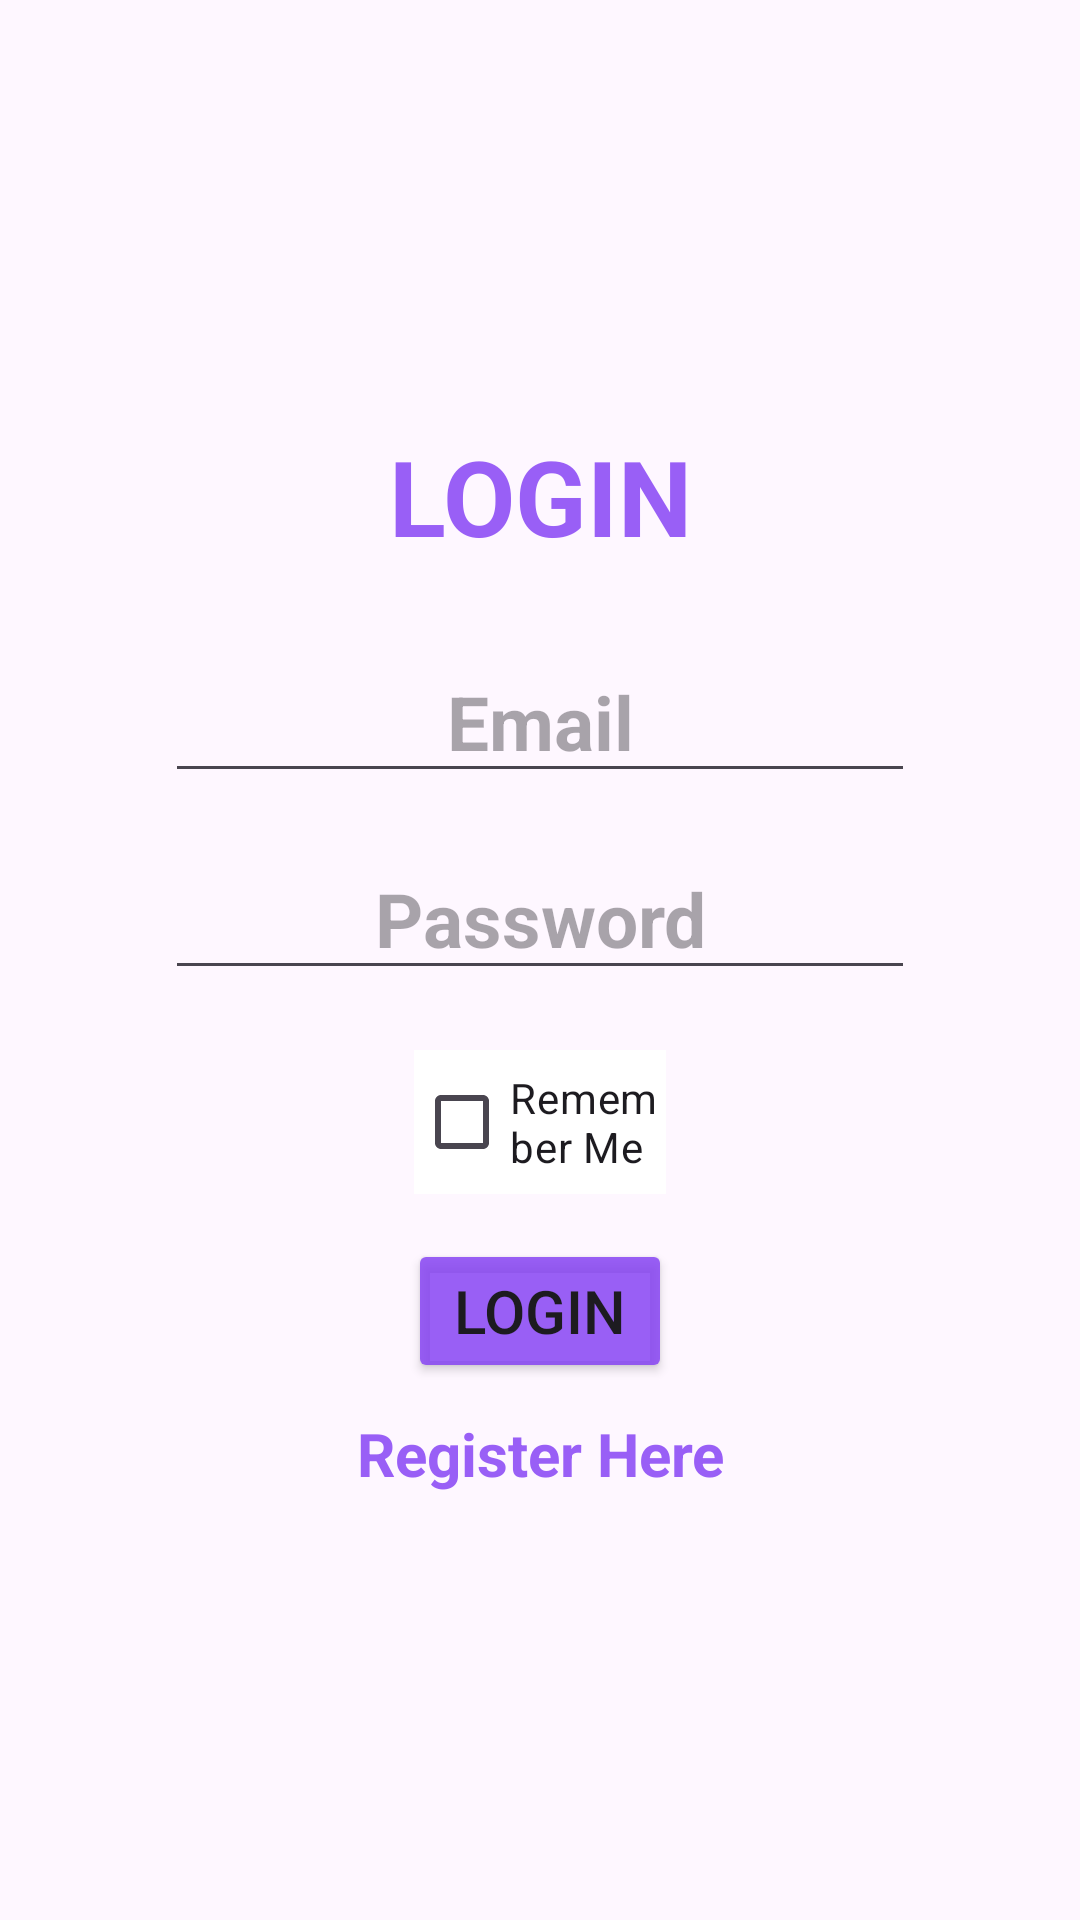

Android layout source for this screen:
<!-- AndroidManifest.xml: application theme Theme.Day81 -->
<!-- res/layout/activity_login.xml -->
<?xml version="1.0" encoding="utf-8"?>
<LinearLayout xmlns:android="http://schemas.android.com/apk/res/android"
    xmlns:app="http://schemas.android.com/apk/res-auto"
    xmlns:tools="http://schemas.android.com/tools"
    android:id="@+id/main"
    android:orientation="vertical"
    android:layout_width="match_parent"
    android:gravity="center"
    android:background="@drawable/login"
    android:layout_height="match_parent"
    tools:context=".activity.activity_login"

    >


    <TextView
        android:textAlignment="center"
        android:text="LOGIN"
       android:layout_marginBottom="25dp"
        android:textSize="35dp"
        android:textStyle="bold"
        android:textColor="@color/purple"
        android:layout_width="match_parent"
        android:layout_height="wrap_content"/>


    <EditText


        android:textAlignment="center"
       android:textColor="#000000"
        android:id="@+id/editEmail"
        android:textStyle="bold"

        android:layout_marginHorizontal="55dp"
        android:textSize="25dp"

        android:inputType="textEmailAddress"
        android:layout_width="match_parent"
        android:layout_height="wrap_content"

        android:hint="Email"/>


    <EditText

        android:textAlignment="center"
        android:textColor="#000000"
        android:id="@+id/editPassword"
        android:textStyle="bold"

        android:layout_marginHorizontal="55dp"
        android:textSize="25dp"
        android:layout_marginTop="15dp"


        android:inputType="textPassword"
        android:layout_width="match_parent"
        android:layout_height="wrap_content"
        android:hint="Password"/>

    <LinearLayout
        android:layout_width="match_parent"
        android:layout_height="wrap_content"
        android:layout_marginTop="10dp">

        <CheckBox
            android:layout_marginTop="10dp"
            android:layout_marginHorizontal="138dp"
            android:background="#ffffff"
            android:id="@+id/checkBox"

            android:layout_width="wrap_content"
            android:layout_height="wrap_content"
            android:text="Remember Me"/>


    </LinearLayout>


    <Button
        android:textSize="20dp"
        android:layout_marginTop="15dp"
        android:onClick="login"
        android:backgroundTint="@color/purple"
        android:layout_width="wrap_content"
        android:layout_height="wrap_content"
        android:text="Login"/>

    <TextView
        android:id="@+id/textRegister"
        android:textAlignment="center"
        android:text="Register Here"
        android:layout_marginTop="10dp"
        android:textSize="20dp"
        android:textStyle="bold"
        android:textColor="@color/purple"
        android:layout_width="match_parent"
        android:layout_height="wrap_content"/>




</LinearLayout>
<!-- resources referenced by this layout -->
<resources>
  <color name="purple">#D68642F4</color>
  <style name="Theme.Day81" parent="Base.Theme.Day81" />
  <style name="Base.Theme.Day81" parent="Theme.Material3.DayNight.NoActionBar">
          
          
      </style>
</resources>
